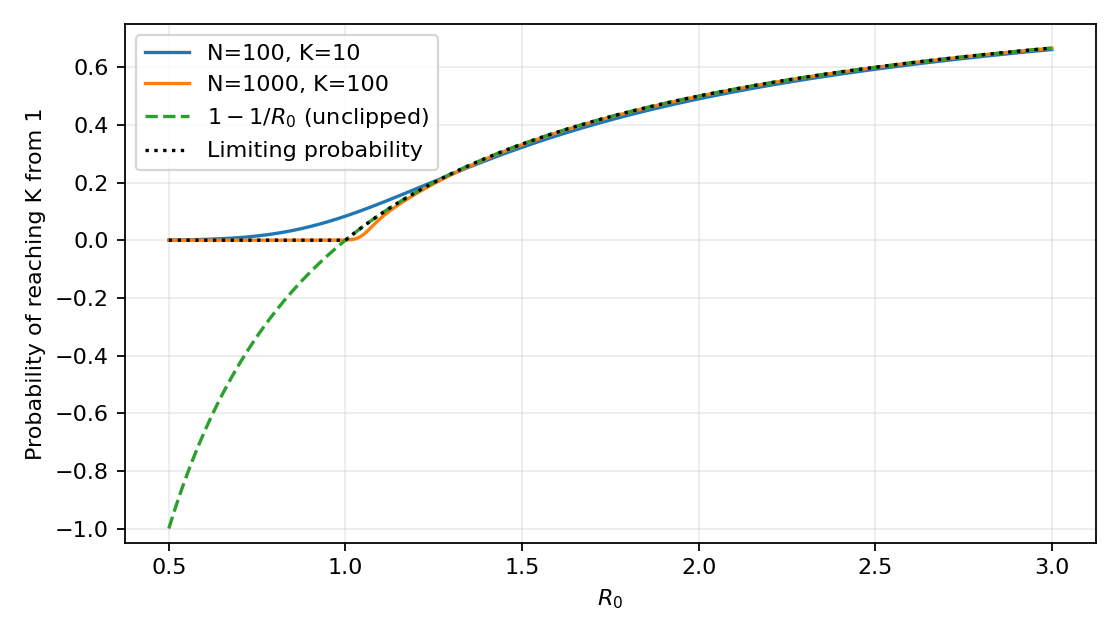

The file beside this chart, header and first rows:
R0, h1_N100, h1_N1000, 1_minus_1_over_R0
5.000000000000000000e-01, 6.637864056692616144e-04, 5.162273215494945579e-33, -1.000000000000000000e+00
5.050000000000000044e-01, 7.197434602274241063e-04, 1.371101904311219583e-32, -9.801980198019801804e-01
5.100000000000000089e-01, 7.796704427153264153e-04, 3.606229591455408068e-32, -9.607843137254901134e-01
5.150000000000000133e-01, 8.437919403524171214e-04, 9.394499217793286121e-32, -9.417475728155340065e-01
5.200000000000000178e-01, 9.123414417067581906e-04, 2.424431146517380041e-31, -9.230769230769229061e-01
5.250000000000000222e-01, 9.855614631013229470e-04, 6.199248728599165151e-31, -9.047619047619046562e-01
5.300000000000000266e-01, 1.063703662954821943e-03, 1.570854873180210216e-30, -8.867924528301884823e-01
5.350000000000000311e-01, 1.147028943129403374e-03, 3.945240941841277943e-30, -8.691588785046728827e-01
5.400000000000000355e-01, 1.235807536348476491e-03, 9.822500870867729141e-30, -8.518518518518516380e-01
5.450000000000000400e-01, 1.330319078741771513e-03, 2.424657075917242106e-29, -8.348623853211007972e-01
5.500000000000000444e-01, 1.430852666572080770e-03, 5.935058298634551339e-29, -8.181818181818181213e-01
5.550000000000000488e-01, 1.537706896198737412e-03, 1.440824018779276644e-28, -8.018018018018016058e-01
5.600000000000000533e-01, 1.651189886337505082e-03, 3.469534922352546512e-28, -7.857142857142855874e-01
5.649999999999999467e-01, 1.771619281684981865e-03, 8.288335640661152820e-28, -7.699115044247788475e-01
5.700000000000000622e-01, 1.899322236988309999e-03, 1.964530835536235809e-27, -7.543859649122806044e-01
5.749999999999999556e-01, 2.034635380658083095e-03, 4.620659135882171400e-27, -7.391304347826088694e-01
5.799999999999999600e-01, 2.177904757044158302e-03, 1.078596820006805710e-26, -7.241379310344828735e-01
5.849999999999999645e-01, 2.329485746520478309e-03, 2.499076343660890765e-26, -7.094017094017095459e-01
5.899999999999999689e-01, 2.489742962556632574e-03, 5.748025831639319682e-26, -6.949152542372882824e-01
5.949999999999999734e-01, 2.659050124990569152e-03, 1.312589463512566083e-25, -6.806722689075630495e-01
5.999999999999999778e-01, 2.837789908758732178e-03, 2.976192316199431497e-25, -6.666666666666667407e-01
6.049999999999999822e-01, 3.026353767387338859e-03, 6.701383797364622224e-25, -6.528925619834711203e-01
6.099999999999999867e-01, 3.225141730601230067e-03, 1.498606774859849605e-24, -6.393442622950820109e-01
6.149999999999999911e-01, 3.434562175465228663e-03, 3.328722858287598822e-24, -6.260162601626015899e-01
6.199999999999999956e-01, 3.655031570536722025e-03, 7.344803550029484643e-24, -6.129032258064517347e-01
6.250000000000000000e-01, 3.886974192577791459e-03, 1.610052454616024876e-23, -6.000000000000000888e-01
6.300000000000000044e-01, 4.130821815450236648e-03, 3.506717128975877391e-23, -5.873015873015872135e-01
6.350000000000000089e-01, 4.387013370897203078e-03, 7.589353750448324491e-23, -5.748031496062990797e-01
6.400000000000000133e-01, 4.655994581001045990e-03, 1.632276155948600948e-22, -5.625000000000000000e-01
6.450000000000000178e-01, 4.938217562197937463e-03, 3.489053703991332195e-22, -5.503875968992246737e-01
6.500000000000000222e-01, 5.234140400825688585e-03, 7.412867713324669308e-22, -5.384615384615383249e-01
6.550000000000000266e-01, 5.544226700281794547e-03, 1.565553285174621700e-21, -5.267175572519082749e-01
6.600000000000000311e-01, 5.868945099973900230e-03, 3.286926190166783585e-21, -5.151515151515151381e-01
6.650000000000000355e-01, 6.208768766353738207e-03, 6.861026729098787312e-21, -5.037593984962405180e-01
6.700000000000000400e-01, 6.564174856438554501e-03, 1.423970541109998003e-20, -4.925373134328356883e-01
6.750000000000000444e-01, 6.935643954340014149e-03, 2.938735056574596601e-20, -4.814814814814813992e-01
6.799999999999999378e-01, 7.323659481439060218e-03, 6.031166945695540013e-20, -4.705882352941177516e-01
6.850000000000000533e-01, 7.728707080966518671e-03, 1.230996667960751681e-19, -4.598540145985401395e-01
6.899999999999999467e-01, 8.151273977871369494e-03, 2.498960150005071622e-19, -4.492753623188407985e-01
6.950000000000000622e-01, 8.591848314982756044e-03, 5.045918545019156597e-19, -4.388489208633092886e-01
6.999999999999999556e-01, 9.050918466594908354e-03, 1.013515386563473711e-18, -4.285714285714286031e-01
7.050000000000000711e-01, 9.528972330728786508e-03, 2.025161501119290140e-18, -4.184397163120565644e-01
7.099999999999999645e-01, 1.002649660144560965e-02, 4.025848676461552364e-18, -4.084507042253522346e-01
7.149999999999999689e-01, 1.054397602270932752e-02, 7.962551175508387629e-18, -3.986013986013987598e-01
7.199999999999999734e-01, 1.108189262541197859e-02, 1.567010341690721485e-17, -3.888888888888888395e-01
7.249999999999999778e-01, 1.164072494929170240e-02, 3.068622461378315578e-17, -3.793103448275862988e-01
7.299999999999999822e-01, 1.222094725158279042e-02, 5.979893913191882204e-17, -3.698630136986300609e-01
7.349999999999999867e-01, 1.282302870434312916e-02, 1.159705462610792697e-16, -3.605442176870747861e-01
7.399999999999999911e-01, 1.344743258250397783e-02, 2.238366771738324043e-16, -3.513513513513513153e-01
7.449999999999999956e-01, 1.409461544477986009e-02, 4.300001339072487338e-16, -3.422818791946309336e-01
7.500000000000000000e-01, 1.476502630966223216e-02, 8.222115105000911009e-16, -3.333333333333332593e-01
7.550000000000000044e-01, 1.545910582879797372e-02, 1.564945898218270937e-15, -3.245033112582782486e-01
7.600000000000000089e-01, 1.617728546012217952e-02, 2.965094124195418945e-15, -3.157894736842106198e-01
7.650000000000000133e-01, 1.691998664317391834e-02, 5.592718560953234424e-15, -3.071895424836601496e-01
7.700000000000000178e-01, 1.768761997907233180e-02, 1.050205041545072697e-14, -2.987012987012986898e-01
7.750000000000000222e-01, 1.848058441766811666e-02, 1.963417239636563307e-14, -2.903225806451612545e-01
7.800000000000000266e-01, 1.929926645441250657e-02, 3.654757556987882994e-14, -2.820512820512819374e-01
7.850000000000000311e-01, 2.014403933950010411e-02, 6.773786621209902739e-14, -2.738853503184712768e-01
7.900000000000000355e-01, 2.101526230184479552e-02, 1.250115968644081627e-13, -2.658227848101264446e-01
7.949999999999999289e-01, 2.191327979043794158e-02, 2.297382028531654602e-13, -2.578616352201259510e-01
... 441 more rows
